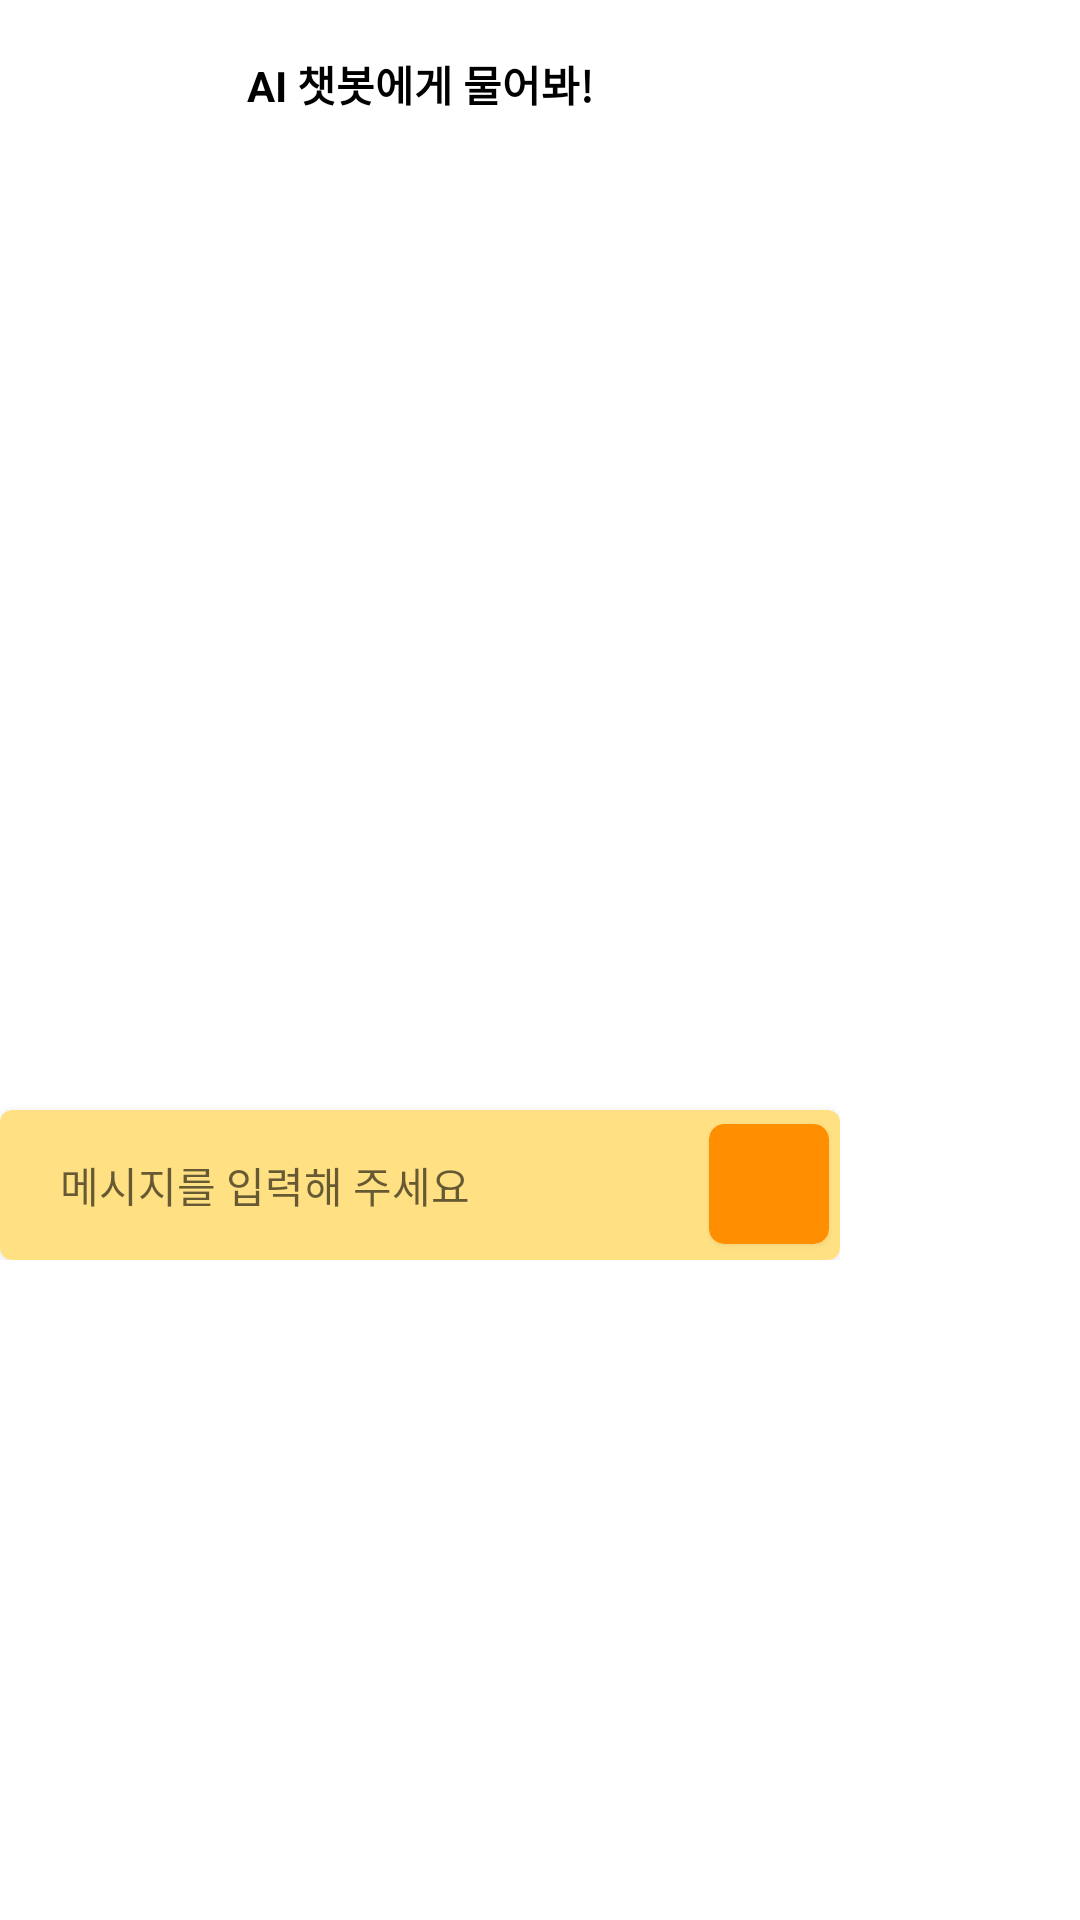

Reconstruct the res/layout file that produces this screen, plus the resources it refers to.
<!-- AndroidManifest.xml: application theme AppTheme -->
<!-- res/layout/fragment_ai_chat_dialog.xml -->
<?xml version="1.0" encoding="utf-8"?>
<FrameLayout xmlns:android="http://schemas.android.com/apk/res/android"
    xmlns:app="http://schemas.android.com/apk/res-auto"
    xmlns:tools="http://schemas.android.com/tools"
    android:layout_width="wrap_content"
    android:layout_height="wrap_content">

    <androidx.constraintlayout.widget.ConstraintLayout
        android:layout_width="280dp"
        android:layout_height="420dp"
        tools:context=".AiChatDialogFragment">

        <Toolbar
            android:id="@+id/toolBar"
            android:layout_width="0dp"
            android:layout_height="?attr/actionBarSize"
            android:contentInsetStart="0dp"
            app:layout_constraintBottom_toTopOf="@id/rvChat"
            app:layout_constraintEnd_toEndOf="parent"
            app:layout_constraintStart_toStartOf="parent"
            app:layout_constraintTop_toTopOf="parent">

            <androidx.constraintlayout.widget.ConstraintLayout
                android:layout_width="match_parent"
                android:layout_height="match_parent">

                <ImageView
                    android:layout_width="30dp"
                    android:layout_height="30dp"
                    android:layout_marginStart="15dp"
                    android:src="@drawable/ic_google_gemini_logo"
                    app:layout_constraintBottom_toBottomOf="parent"
                    app:layout_constraintStart_toStartOf="parent"
                    app:layout_constraintTop_toTopOf="parent" />

                <TextView
                    android:layout_width="wrap_content"
                    android:layout_height="wrap_content"
                    android:text="@string/title_ai_chatbot"
                    android:textColor="@color/black"
                    android:textSize="@dimen/body_text_size"
                    android:textStyle="bold"
                    app:layout_constraintBottom_toBottomOf="parent"
                    app:layout_constraintEnd_toEndOf="parent"
                    app:layout_constraintStart_toStartOf="parent"
                    app:layout_constraintTop_toTopOf="parent" />

            </androidx.constraintlayout.widget.ConstraintLayout>

        </Toolbar>

        <androidx.recyclerview.widget.RecyclerView
            android:id="@+id/rvChat"
            android:layout_width="match_parent"
            android:layout_height="0dp"
            android:padding="4dp"
            app:layoutManager="androidx.recyclerview.widget.LinearLayoutManager"
            app:layout_constraintBottom_toTopOf="@id/cvInput"
            app:layout_constraintStart_toStartOf="parent"
            app:layout_constraintTop_toBottomOf="@id/toolBar"
            tools:listitem="@layout/item_ai_chat_message" />

        <TextView
            android:id="@+id/tvUser"
            android:layout_width="match_parent"
            android:layout_height="wrap_content"
            android:layout_margin="8dp"
            android:text="유저"
            android:textColor="@color/black"
            android:textSize="@dimen/small_text_size"
            android:visibility="gone"
            app:layout_constraintStart_toStartOf="parent"
            app:layout_constraintTop_toTopOf="parent" />

        <TextView
            android:id="@+id/tvGemini"
            android:layout_width="match_parent"
            android:layout_height="wrap_content"
            android:layout_margin="8dp"
            android:maxLines="20"
            android:scrollbars="vertical"
            android:text="ai"
            android:textColor="@android:color/holo_blue_light"
            android:textSize="@dimen/small_text_size"
            android:visibility="gone"
            app:layout_constraintEnd_toEndOf="parent"
            app:layout_constraintTop_toBottomOf="@id/tvUser" />

        <com.google.android.material.card.MaterialCardView
            android:id="@+id/cvInput"
            android:layout_width="match_parent"
            android:layout_height="wrap_content"
            app:cardBackgroundColor="@color/amber_200"
            app:cardElevation="5dp"
            app:layout_constraintBottom_toBottomOf="parent">

            <androidx.constraintlayout.widget.ConstraintLayout
                android:id="@+id/layoutInput"
                android:layout_width="match_parent"
                android:layout_height="wrap_content"
                app:layout_constraintBottom_toBottomOf="parent">

                <androidx.appcompat.widget.AppCompatEditText
                    android:id="@+id/editMessage"
                    android:layout_width="0dp"
                    android:layout_height="match_parent"
                    android:background="@null"
                    android:hint="@string/please_input_message"
                    android:imeOptions="normal"
                    android:inputType="textMultiLine"
                    android:maxHeight="200dp"
                    android:minHeight="50dp"
                    android:paddingHorizontal="20dp"
                    android:textSize="@dimen/body_text_size"
                    app:layout_constraintEnd_toStartOf="@id/mcvSend"
                    app:layout_constraintStart_toStartOf="parent"
                    app:layout_constraintTop_toTopOf="parent"
                    tools:text="" />

                <com.google.android.material.card.MaterialCardView
                    android:id="@+id/mcvSend"
                    android:layout_width="wrap_content"
                    android:layout_height="wrap_content"
                    app:cardBackgroundColor="@color/colorPrimary"
                    app:cardCornerRadius="5dp"
                    app:cardUseCompatPadding="true"
                    app:layout_constraintEnd_toEndOf="parent"
                    app:layout_constraintTop_toTopOf="parent"
                    app:rippleColor="@color/colorPrimary30">

                    <androidx.appcompat.widget.AppCompatImageView
                        android:layout_width="40dp"
                        android:layout_height="40dp"
                        android:padding="10dp"
                        android:src="@drawable/ic_send"
                        app:tint="@color/white" />

                </com.google.android.material.card.MaterialCardView>

            </androidx.constraintlayout.widget.ConstraintLayout>

        </com.google.android.material.card.MaterialCardView>

    </androidx.constraintlayout.widget.ConstraintLayout>

</FrameLayout>
<!-- res/layout/item_ai_chat_message.xml (included above) -->
<?xml version="1.0" encoding="utf-8"?>
<androidx.cardview.widget.CardView xmlns:android="http://schemas.android.com/apk/res/android"
    xmlns:app="http://schemas.android.com/apk/res-auto"
    android:layout_width="match_parent"
    android:layout_height="wrap_content"
    android:layout_marginHorizontal="16dp"
    android:layout_marginTop="8dp"
    android:elevation="4dp"
    app:cardBackgroundColor="@color/colorPrimary30"
    app:cardCornerRadius="10dp">

    <androidx.appcompat.widget.LinearLayoutCompat
        android:layout_width="match_parent"
        android:layout_height="wrap_content"
        android:gravity="center_vertical"
        android:orientation="horizontal">

        <com.google.android.material.imageview.ShapeableImageView
            android:id="@+id/ivGemini"
            android:layout_width="30dp"
            android:layout_height="30dp"
            android:layout_gravity="top"
            android:layout_marginTop="5dp"
            android:layout_marginStart="5dp"
            android:scaleType="centerCrop"
            android:src="@drawable/ic_ai_gemini"
            app:shapeAppearance="@style/Circle" />

        <TextView
            android:id="@+id/tvMessage"
            android:layout_width="match_parent"
            android:layout_height="wrap_content"
            android:layout_marginStart="5dp"
            android:padding="4dp"
            android:textColor="@color/black"
            android:textSize="@dimen/small_text_size" />

    </androidx.appcompat.widget.LinearLayoutCompat>

</androidx.cardview.widget.CardView>
<!-- resources referenced by this layout -->
<resources>
  <color name="amber_200">#FFE082</color>
  <color name="black">#000000</color>
  <color name="colorPrimary">#FF8F00</color>
  <color name="colorPrimary30">@color/amber_600</color>
  <color name="white">#ffffff</color>
  <dimen name="body_text_size">14sp</dimen>
  <dimen name="small_text_size">12sp</dimen>
  <!-- drawable ic_ai_gemini: png bitmap (drawable, 413309 bytes) -->
  <string name="please_input_message">메시지를 입력해 주세요</string>
  <string name="title_ai_chatbot">AI 챗봇에게 물어봐!</string>
  <style name="Circle">
          <item name="cornerSize">50%</item>
      </style>
  <style name="AppTheme" parent="Theme.MaterialComponents.DayNight.NoActionBar">
          
          <item name="colorPrimary">@color/colorPrimary</item>
          <item name="colorPrimaryDark">@color/dark_gray</item>
          <item name="colorAccent">@color/colorPrimary</item>
          <item name="android:windowBackground">@color/white</item>
          <item name="android:statusBarColor">@color/amber_700</item>
          <item name="android:windowLightStatusBar">true</item>
          <item name="android:ambientShadowAlpha">0.03</item>
          <item name="android:spotShadowAlpha">0.05</item>
  
          <item name="windowActionBar">false</item>
          <item name="windowNoTitle">true</item>
          <item name="android:popupMenuStyle">@style/PopupMenu</item>
      </style>
  <color name="amber_600">#FFB300</color>
  <color name="dark_gray">#535353</color>
  <color name="amber_700">#FFA000</color>
  <style name="PopupMenu" parent="@android:style/Widget.PopupMenu">
          <item name="android:background">@drawable/bottom_background</item>
          <item name="android:divider">@color/black</item>
          <item name="android:dividerHeight">1dp</item>
      </style>
  <!-- drawable bottom_background: png bitmap (drawable, 11665 bytes) -->
</resources>
